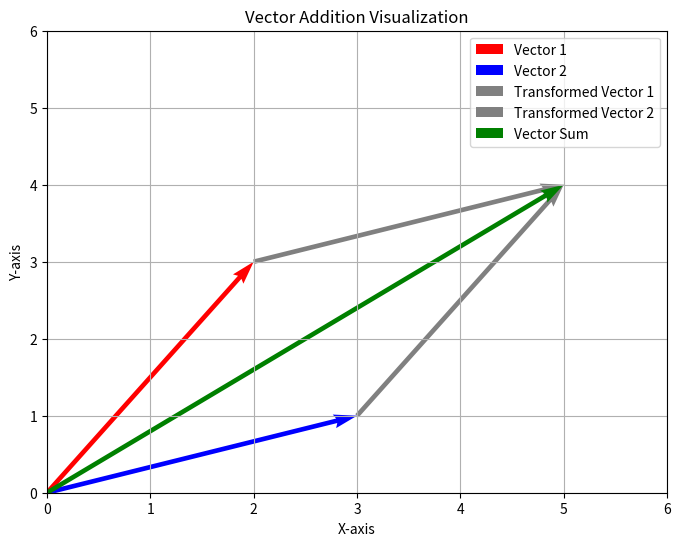

Here is the Python script that generated this plot:
import numpy as np
import matplotlib.pyplot as plt

# Create two vectors
v1 = np.array([2, 3])  # The first vector
v2 = np.array([3, 1])  # The second vector
v_sum = v1 + v2        # Add the two vectors

# Create a graph
plt.figure(figsize=(8, 6))
plt.grid(True)

# Draw vectors
plt.quiver(0, 0, v1[0], v1[1], angles='xy', scale_units='xy', scale=1, color='r', label='Vector 1')
plt.quiver(0, 0, v2[0], v2[1], angles='xy', scale_units='xy', scale=1, color='b', label='Vector 2')
#Move the vectors' origins to the ends of each vectors
plt.quiver(3, 1, v1[0], v1[1], angles='xy', scale_units='xy', scale=1, color='grey', label='Transformed Vector 1')
plt.quiver(2, 3, v2[0], v2[1], angles='xy', scale_units='xy', scale=1, color='grey', label='Transformed Vector 2')
plt.quiver(0, 0, v_sum[0], v_sum[1], angles='xy', scale_units='xy', scale=1, color='g', label='Vector Sum')

# Set the range of the coordinate axis
plt.xlim(0, 6)
plt.ylim(0, 6)

# Add labels and legends
plt.xlabel('X-axis')
plt.ylabel('Y-axis')
plt.title('Vector Addition Visualization')
plt.legend()

# Display the graph
plt.show()

